Run: headless pygame with SDL's dummy video driver; simulated clock (each Clock.tick advances the game by its frame time, no real sleeping); random seed 0; keys injected as events and as key.get_pressed() state; mouse plan: one left click at the window centre at the start of phase 2, then a move to the lower-right quarter at the start of phase 3.
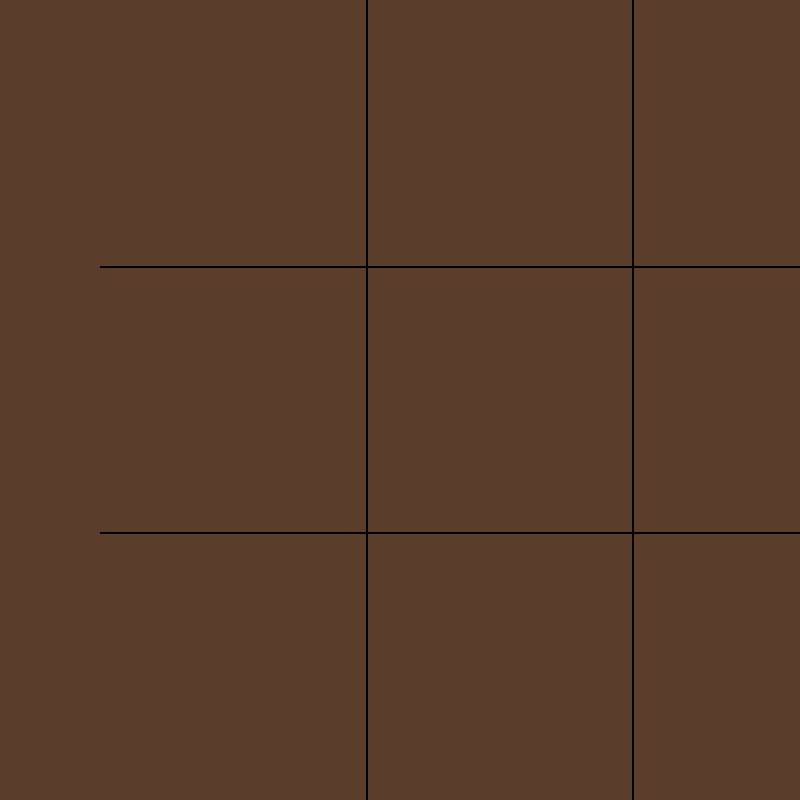
Frame 1 of 4 · flips 1–60 · no input
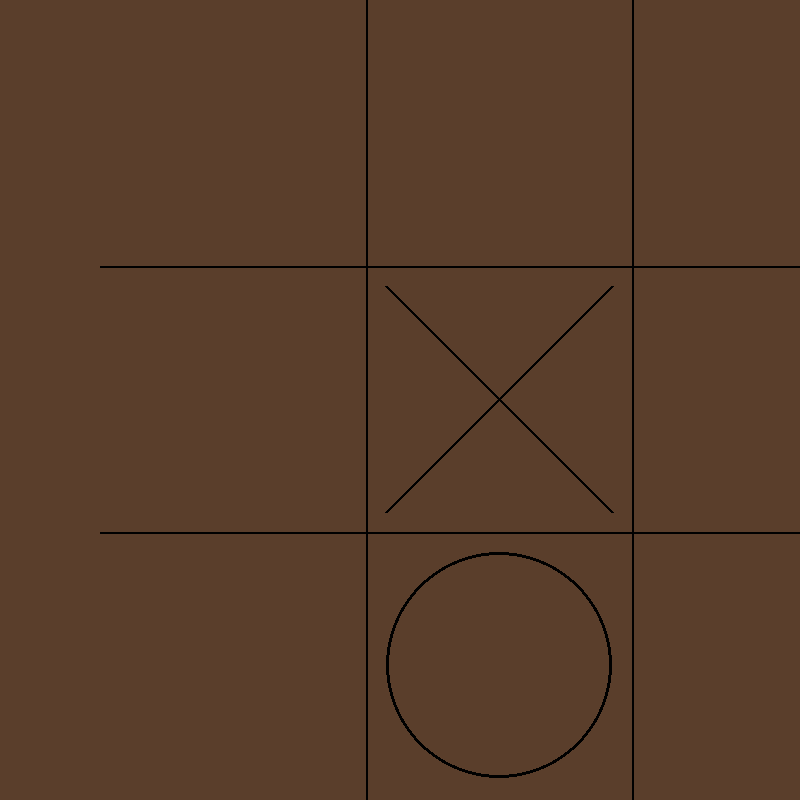
Frame 2 of 4 · flips 61–180 · clicked the window centre · tapped SPACE, RETURN · held RIGHT (→), D
Frame 3 of 4 · flips 181–300 · moved the mouse to the lower-right quarter · held DOWN (↓), S · screen unchanged from frame 2, image omitted
Frame 4 of 4 · flips 301–420 · held LEFT (←), A, UP (↑), W · screen unchanged from frame 3, image omitted

The pygame program that drew these frames:

"""
Ce fichier contient le code du mini-jeu  tic-tac-toe, 
fait par Ahmed et Médjoua

"""


import pygame
import random


# =========================
# INITIALISATION
# =========================
"""
But : Initialisation de Pygame et definir les parametres de la fenetre, les couleurs, la grille logique et les variables de jeu.
"""
def initialiser_jeu():  
    global largeur, hauteur, nombre_colonnes, nombre_lignes, taille_case
    global background, noir, rouge, bleu
    global ecran, horloge
    
    pygame.init()

    # Dimensions
    largeur = 800
    hauteur = 800
    nombre_colonnes = 3
    nombre_lignes = 3
    taille_case = largeur // nombre_colonnes

    # Couleurs
    background = (90, 62, 43)
    noir = (0, 0, 0)
    rouge = (255, 0, 0)
    bleu = (0, 0, 255)

    # Fenêtre
    ecran = pygame.display.set_mode((largeur, hauteur))
    pygame.display.set_caption("Tic Tac Toe")
    horloge = pygame.time.Clock()
    
    
# =========================
# JOUEURS
# =========================

"""
But : Initialiser les variables de jeu pour suivre le joueur actuel, l'état du jeu, le gagnant et le compteur d'animation.
"""
joueur_actuel = "X"
game_over = False
gagnant = None
compteur_animation = 0
resultat_jeu = None  # Contient "gagnant", "perdant" ou "egalite"
decalage_x = 100  # Décalage pour centrer la grille

# =========================
# GRILLE LOGIQUE
# =========================
"""
But : Représente la grille du jeu sous forme de liste 2D
"""
grille = [
[" ", " ", " "],
[" ", " ", " "],
[" ", " ", " "]
]

def faire_coup(joueur, ligne, colonne):
    if grille[ligne][colonne] == ' ':
      grille[ligne][colonne] = joueur
      return True
    return False

"""
Entrées: joueur (joueur actuel)
Sorties: Le joueur suivant ('X' ou 'O')
But: Alterner entre les deux joueurs
"""
def changer_joueur( joueur):
    if joueur == 'X':
        return 'O'
    else:
        return 'X'

"""
Entrées: aucune (utilise grille)
Sorties: Tuple (gagnant, perdant) ou None
But: Vérifier s'il y a un gagnant dans la grille
"""
def verifier_gagnant():
    plateau = grille
    
    # Vérification des lignes
    for ligne in plateau:
        if ligne[0] == ligne[1] == ligne[2] and ligne[0] != ' ':
            gagnant = ligne[0]
            perdant = 'O' if gagnant == 'X' else 'X'
            return gagnant, perdant

    # Vérification des colonnes
    for col in range(3):
        if plateau[0][col] == plateau[1][col] == plateau[2][col] and plateau[0][col] != ' ':
            gagnant = plateau[0][col]
            perdant = 'O' if gagnant == 'X' else 'X'
            return gagnant, perdant

    # Vérification des diagonales
    if plateau[0][0] == plateau[1][1] == plateau[2][2] and plateau[0][0] != ' ':
        gagnant = plateau[0][0]
        perdant = 'O' if gagnant == 'X' else 'X'
        return gagnant, perdant

    if plateau[0][2] == plateau[1][1] == plateau[2][0] and plateau[0][2] != ' ':
        gagnant = plateau[0][2]
        perdant = 'O' if gagnant == 'X' else 'X'
        return gagnant, perdant
    
    return None

"""
Entrées: aucune (utilise grille)
Sorties: True si égalité, sinon False
But: Vérifier si toutes les cases sont remplies sans gagnant
"""
def verifier_egalite():
    return all(cellule != ' ' for ligne in grille for cellule in ligne)

"""
Entrées: aucune (utilise grille)
Sorties: (ligne, colonne) d'un coup valide ou None
But: Choisir aléatoirement une case vide pour l'ordinateur.
"""
def choisir_coup_aleatoire():
     coups_libres = [(l, c) for l in range(3) for c in range(3) if grille[l][c] == ' ']
     return random.choice(coups_libres) if coups_libres else None

# =========================
# DESSIN DE LA GRILLE
# =========================
def dessiner_grille():
    global largeur, hauteur, taille_case, ecran, noir, decalage_x
    # FIX: draw only the 2 inner vertical lines and 2 inner horizontal lines
    for i in range(1, nombre_colonnes):
        x = decalage_x + i * taille_case
        pygame.draw.line(ecran, noir, (x, 0), (x, hauteur), 2)

    for i in range(1, nombre_lignes):
        y = i * taille_case
        pygame.draw.line(ecran, noir, (decalage_x, y), (decalage_x + largeur, y), 2)

# =========================
# DESSIN DES SYMBOLES
# =========================
def dessiner_symboles():
    global nombre_lignes, nombre_colonnes, taille_case, grille, ecran, noir, decalage_x
    for ligne in range(nombre_lignes):
        for colonne in range(nombre_colonnes):
            x = decalage_x + colonne * taille_case
            y = ligne * taille_case

            if grille[ligne][colonne] == 'X':
                pygame.draw.line(ecran, noir, (x+20, y+20), (x+taille_case-20, y+taille_case-20), 3)
                pygame.draw.line(ecran, noir, (x+taille_case-20, y+20), (x+20, y+taille_case-20), 3)

            elif grille[ligne][colonne] == 'O':
                pygame.draw.circle(
                    ecran,
                    noir,
                    (x + taille_case//2, y + taille_case//2),
                    taille_case//2 - 20,
                    3
                )

# =========================
# AFFICHER LE GAGNANT AVEC ANIMATION
# =========================
"""
Entrées: gagnant (str ou None)
Sorties: aucune
But: Afficher le message de fin avec une animation (clignotement)
"""
def afficher_gagnant(gagnant):
    global largeur, hauteur, rouge, bleu, noir, compteur_animation, ecran, decalage_x
    police = pygame.font.Font(None, 80)

    if gagnant:
        texte = police.render(f"{gagnant} a gagné!", True, rouge if gagnant == "X" else bleu)
    else:
        texte = police.render("C'est une égalité!", True, noir)

    # Animation d'apparition et de disparition
    alpha = int(255 * abs((compteur_animation % 120 - 60) / 60))
    texte.set_alpha(alpha)
    rect_texte = texte.get_rect(center=(decalage_x + largeur // 2, hauteur // 2))
    ecran.blit(texte, rect_texte)

    police_small = pygame.font.Font(None, 40)
    sous_texte = police_small.render("Cliquez ou appuyez sur une touche pour continuer", True, noir)
    rect_sous = sous_texte.get_rect(center=(decalage_x + largeur // 2, hauteur // 2 + 80))
    ecran.blit(sous_texte, rect_sous)

# =========================
# BOUCLE PRINCIPALE
# =========================
def jouer():
    """
    But: Gérer les événements, la logique du jeu et l'affichage en continu
    """
    global joueur_actuel, game_over, gagnant, compteur_animation, resultat_jeu
    global largeur, hauteur, taille_case, ecran, horloge, background, noir, grille, decalage_x
    
    en_cours = True
    while en_cours:
        for event in pygame.event.get():
            if event.type == pygame.QUIT:
                en_cours = False

            # après game_over, un clic ou une touche retourne au jeu principal
            if game_over and event.type in (pygame.MOUSEBUTTONDOWN, pygame.KEYDOWN):
                return resultat_jeu

            # Gestion du clic souris
            if event.type == pygame.MOUSEBUTTONDOWN and not game_over and joueur_actuel == 'X':
                x_souris, y_souris = pygame.mouse.get_pos()
                x_relative = x_souris - decalage_x
                # Vérifier que le clic est dans la grille
                if 0 <= x_relative < largeur and 0 <= y_souris < hauteur:
                    colonne = x_relative // taille_case
                    ligne = y_souris // taille_case

                    if faire_coup(joueur_actuel, ligne, colonne):
                        # Vérifier s'il y a un gagnant
                        resultat = verifier_gagnant()
                        if resultat:
                            game_over = True
                            gagnant = resultat[0]
                            resultat_jeu = f"{gagnant} gagnant"
                        elif verifier_egalite():
                            game_over = True
                            gagnant = None
                            resultat_jeu = "egalite"
                        else:
                            joueur_actuel = changer_joueur(joueur_actuel)

        # Si c'est le tour de l'ordinateur, jouer automatiquement
        if not game_over and joueur_actuel == 'O':
            coup = choisir_coup_aleatoire()
            if coup:
                ligne, colonne = coup
                faire_coup(joueur_actuel, ligne, colonne)
                resultat = verifier_gagnant()
                if resultat:
                    game_over = True
                    gagnant = resultat[0]
                    resultat_jeu = f"{gagnant} gagnant"
                elif verifier_egalite():
                    game_over = True
                    gagnant = None
                    resultat_jeu = "egalite"
                else:
                    joueur_actuel = changer_joueur(joueur_actuel)

        # Affichage
        ecran.fill(background)
        dessiner_grille()
        dessiner_symboles()

        # Afficher le message du gagnant si le jeu est terminé
        if game_over:
            afficher_gagnant(gagnant)
            compteur_animation += 1

        pygame.display.flip()
        horloge.tick(30)

    return resultat_jeu


def run_minijeu(screen, infinite=False):
    # Réinitialiser les globals avant chaque partie
    global joueur_actuel, game_over, gagnant, compteur_animation, resultat_jeu, grille
    joueur_actuel = "X"
    game_over = False
    gagnant = None
    compteur_animation = 0
    resultat_jeu = None
    grille = [[" ", " ", " "], [" ", " ", " "], [" ", " ", " "]]

    # Utiliser l'écran du jeu principal directement
    global ecran, horloge, largeur, hauteur, taille_case, background, noir, rouge, bleu
    global nombre_colonnes, nombre_lignes, decalage_x
    ecran = screen
    largeur_ecran, hauteur = screen.get_size()
    
    # FIX: grille carrée centrée dans une fenêtre 1000x800
    # Utiliser la hauteur comme référence pour garder la grille carrée
    taille_grille = min(largeur_ecran - 200, hauteur)
    largeur = taille_grille
    decalage_x = (largeur_ecran - taille_grille) // 2
    
    nombre_colonnes = nombre_lignes = 3
    taille_case = largeur // nombre_colonnes
    background = (90, 62, 43)
    noir = (0, 0, 0)
    rouge = (255, 0, 0)
    bleu = (0, 0, 255)
    horloge = pygame.time.Clock()

    resultat = jouer()
    # X gagnant ou égalité = victoire pour le joueur
    return resultat == "X gagnant" or resultat == "egalite"


# Lancer le jeu
if __name__ == "__main__":
    initialiser_jeu()
    jouer()
    pygame.quit()
